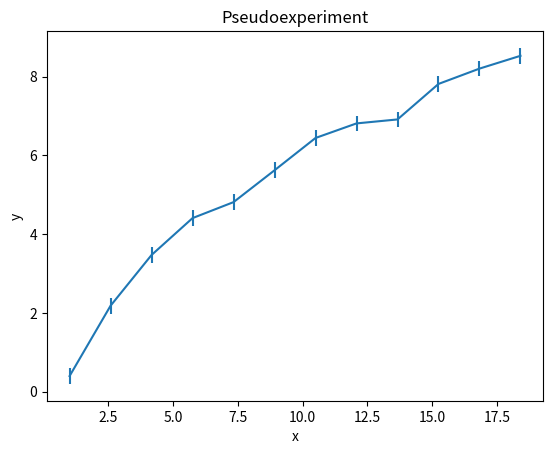
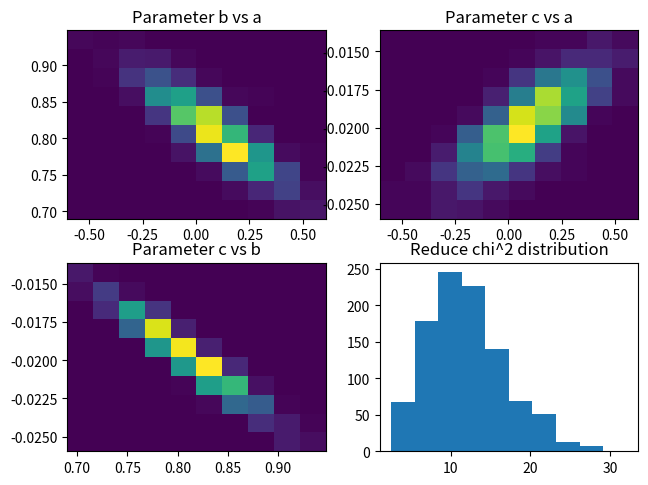

The matplotlib source for these figures, in order:
import numpy as np
from numpy.linalg import inv
from matplotlib import pyplot as plt

xmin=1.0
xmax=20.0
npoints=12
sigma=0.2
lx=np.zeros(npoints)
ly=np.zeros(npoints)
ley=np.zeros(npoints)
pars=[0.5,1.3,0.5]

from math import log
def f(x,par):
    return par[0]+par[1]*log(x)+par[2]*log(x)*log(x)

from random import gauss
# this function is identital to np.arange(i, f, n)
def getX(x):  # x = array-like
    step=(xmax-xmin)/npoints
    for i in range(npoints):
        x[i]=xmin+i*step
        
# just f(x) plus a random gaussian error
def getY(x,y,ey):  # x,y,ey = array-like
    for i in range(npoints):
        y[i]=f(x[i],pars)+gauss(0,sigma)
        ey[i]=sigma

# get a random sampling of the (x,y) data points, rerun to generate different data sets for the plot below
getX(lx)
getY(lx,ly,ley)

fig, ax = plt.subplots()
ax.errorbar(lx, ly, yerr=ley)
ax.set_title("Pseudoexperiment")
ax.set_xlabel("x")
ax.set_ylabel("y")
# fig.show() # no need to show plot for now.


# *** modify and add your code here ***
nexperiments = 1000  # for example
nPar = 3

# perform many least squares fits on different pseudo experiments here
# fill histograms w/ required data

par_a = np.random.rand(1000)   # simple placeholders for making the plot example
par_b = np.random.rand(1000)   # these need to be filled using results from your fits
par_c = np.random.rand(1000)
chi2_reduced = np.random.rand(1000)

# for each fit, do the following:
for fit in range(nexperiments):
    getX(lx)
    getY(lx, ly, ley)
    function_points = []
    for i in range(npoints):
        function_points.append(f(lx[i], pars)) #this is the function without gaussian errors
    residuals = ly - function_points
    residuals_squared = residuals * residuals
    chi_square = sum(residuals_squared / (sigma * sigma)) # since all points have same sigma

    ax = np.array(lx, dtype = 'd')
    ax2 = lx*lx
    ay = np.array(ly, dtype = 'd')
    ae = np.array(ley, dtype = 'd')
    nPnts = len(ax)

    A = np.matrix(np.zeros((nPnts, nPar)))

    # fill matrix

    for nr in range(nPnts):
        for nc in range(nPar):
            if nc == 0: A[nr, nc] = 1
            if nc == 1: A[nr, nc] = ax[nr]
            if nc == 2: A[nr, nc] = ax2[nr]
    for i in range(nPnts):
        A[i] = A[i] / ae[i] # weight with errors
    yw = (ay/ae).reshape(nPnts, 1)
    theta = inv(np.transpose(A).dot(A)).dot(np.transpose(A)).dot(yw)

    # transform theta from a jank 1x1 numpy matrix into a sensible python 3 element list.

    theta_list = list(theta.A.flatten())
    # make list from theta as flattened array

    # now fill the placeholders.
    par_a[fit] = theta_list[0]
    par_b[fit] = theta_list[1]
    par_c[fit] = theta_list[2]
    chi2_reduced[fit] = chi_square

fig, axs = plt.subplots(2, 2)
plt.tight_layout()

# careful, the automated binning may not be optimal for displaying your results!
axs[0, 0].hist2d(par_a, par_b)
axs[0, 0].set_title('Parameter b vs a')

axs[0, 1].hist2d(par_a, par_c)
axs[0, 1].set_title('Parameter c vs a')

axs[1, 0].hist2d(par_b, par_c)
axs[1, 0].set_title('Parameter c vs b')

axs[1, 1].hist(chi2_reduced)
axs[1, 1].set_title('Reduce chi^2 distribution')

fig.show()

# **************************************
  

input("hit Enter to exit")
